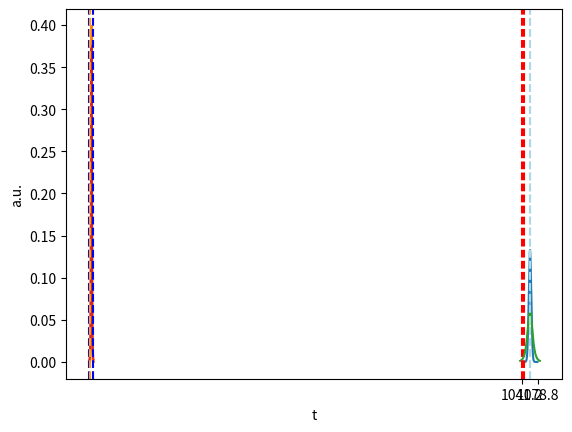

Python code for this plot: (Note: this script raises an exception after producing the figure.)
from math import sqrt, pi, erf
import numpy as np
import matplotlib.pyplot as plt

from scipy import stats

x0 = 1045.
mu = 1060.
sigma = 3.

# determine the Z score
Z = abs(x0 - mu) / sigma
print("Z =", Z)

# plot the measurement and its assumed pdf
w = mu - x0
x = np.linspace(mu - w - 3, w + mu + 3, 1000)
y = stats.norm.pdf(x, loc=mu, scale=sigma)
plt.plot(x, y)
plt.fill_between(x, y, where=np.abs(x - mu) > w, color='lightblue')
plt.axvline(x0, linestyle='--', color='red')
plt.axvline(mu, linestyle='--', color='lightblue')
plt.ylabel("$p(x)$")
plt.xlabel("$x$")
plt.show()

# plot the test statistics and its pdf
xs = np.linspace(-6, +6, 1000)
ts = stats.norm.pdf(xs)
plt.plot(xs, ts)
plt.fill_between(xs, ts, where=np.abs(xs) > np.abs(Z), color='lightblue')
plt.axvline(Z, linestyle='--', color='orange')
plt.axvline(-Z, linestyle='--', color='blue')
plt.ylabel("a.u.")
plt.xlabel("x")
plt.show()

# calculate the p-value as the sum of the left tail + the right tail
pvalue = stats.norm.cdf(-Z) + (1. - stats.norm.cdf(Z))
# note that you can surely perform an integral of stats.norm.pdf, but using the cdf is much more convenient
print("p-value =", pvalue)

samples = np.array([1035., 1050., 1020., 1055., 1046.]) # input data
sigma = np.sqrt(np.var(samples, ddof=1)) # calculate the variance and its sqrt()
sample_mean = np.mean(samples) # mean of the sample (which is different from mu)
mu = 1060. # the expected value for the mean
n = len(samples) # the size of the data sample
w = mu - sample_mean

# calculate the test statistics
T = (sample_mean - mu) / (sigma / np.sqrt(n))
print("T =", T)

# plot the
x = np.linspace(mu - w - 5, w + mu + 5, 1000)
y = stats.t.pdf(x, loc=mu, scale=sigma / np.sqrt(len(samples)), df=len(samples) - 1)
plt.plot(x, y)
plt.axvline(sample_mean, linestyle='--', color='red')
plt.axvline(mu, linestyle='--', color='lightblue')
plt.xticks([mu - w, mu + w], [mu - w, mu + w])
plt.ylabel("$p(x)$")
plt.xlabel("$x$")
plt.show()
# note that this is NOT a plot of the test statistics! This is a plot of the measurements

# plot the test statistics and its pdf
xs = np.linspace(-5, +5, 1000)
ts = stats.t.pdf(xs, n - 1)
plt.plot(xs, ts)
plt.fill_between(xs, ts, where=np.abs(xs) > np.abs(T), color='lightblue')
plt.axvline(T, linestyle='--', color='orange')
plt.axvline(-T, linestyle='--', color='blue')
plt.ylabel("a.u.")
plt.xlabel("t")
plt.show()

# now we calculate the p-value. Since it's double sided:
pvalue = stats.t.cdf(T, n - 1) + (1. - stats.t.cdf(-T, n - 1))
print("p-value =", pvalue)

from scipy.integrate import quad, quadrature

# call quad and pass the function, the min and max of the integration interval
# note that the function must be numpy-compliant, e.g. vectorized
# in other words, only numpy functions (np.cos, ...) and vectorized operations (+, -, *, **, ...) are allowed
res, err = quad(np.sin, 0, np.pi/2)

# an alternative method is the gaussian quadrature
#res, err = quadrature(np.sin, 0, np.pi/2)

print(res, "+-", err)
print(np.allclose(res, 1)) # np.allclose() checks that two numpy arrays have all close values

def conditional_function(x):
    if x < 0:
        return np.exp(x)
    if x < 3:
        return x**2
    if x == 3:
        return 0
    if x > 3:
        return np.sqrt(x)
    if x >= 5:
        return np.exp(-x)
    
# this numpy method converts the regular function into a numpy function
np_conditional_function = np.vectorize(conditional_function)

res, err = quad(np_conditional_function, -4, 6) #Integrate it from -4 to 6 using the numpy version
print(res, "+-", err)

x = np.arange(-4, 6, 0.01)
plt.plot(x, np_conditional_function(x))
plt.show()

from scipy.integrate import nquad

# define functions as lambda
func = lambda x0, x1, x2, x3 : x0**2 + x1*x2 - x3**3 + np.sin(x0) + (1 if (x0 - .2*x3 - .5 - .25*x1 > 0) else 0)
# define integration points
points = [[lambda x1, x2, x3 : 0.2*x3 + 0.5 + 0.25*x1], [], [], []]
# define optional parameters
def opts0(*args, **kwargs):
    return {'points' : [0.2*args[2] + 0.5 + 0.25*args[0]]} 

result, abserr, out = nquad(func, [[0,1], [-1,1], [.13,.8], [-.15,1]], opts=[opts0,{},{},{}], full_output=True)

print(result, "+-", abserr)
print(out)

from scipy.integrate import odeint

# first the function computing the derivative of the position needs to be defined
def derivative(ypos, time):
    return -2 * ypos

# define the interval
time_vec = np.linspace(0, 4, 40)

# call the odeint() method
y = odeint(derivative, y0=1, t=time_vec)

# plot the function
plt.figure(figsize=(4, 3))
plt.plot(time_vec, y)
plt.xlabel('t')
plt.ylabel('y')
plt.tight_layout()

# set the constants
mass = 0.5  # kg
kspring = 4  # N/m
cviscous = 0.4  # N s/m

# and thus
eps = cviscous / (2 * mass * np.sqrt(kspring/mass))
omega = np.sqrt(kspring / mass)

def derivative(yvec, time, eps, omega):
    return(yvec[1], -eps * omega * yvec[1] - omega**2 * yvec[0])

time_vec = np.linspace(0, 10, 100)
yinit = (1, 0)
yarr = odeint(derivative, yinit, time_vec, args=(eps, omega))

# plot y and y'
plt.figure(figsize=(8, 6))
plt.plot(time_vec, yarr[:, 0], label='y')
plt.plot(time_vec, yarr[:, 1], label="y'")
plt.xlabel('t')
plt.ylabel('A')
plt.legend(loc='best')

from scipy import fftpack

time_step = 0.05
ang_freq = 0.2
period = 1. / ang_freq
# define the time range
time_vec = np.arange(0, 20, time_step)
# define the function as signal + noise
sig = (np.sin(2 * np.pi / period * time_vec) + 0.5 * np.random.randn(time_vec.size))

plt.figure(figsize=(8, 6))
plt.plot(time_vec, sig, label='Original signal')

# The FFT of the signal
sig_fft = fftpack.fft(sig)

# And the power (sig_fft is of complex dtype)
power = np.abs(sig_fft) # these are the "weights" of the Fourier components for each discrete frequency interval

# The return the corresponding frequencies
sample_freq = fftpack.fftfreq(sig.size, d=time_step)

# Plot the FFT power
plt.figure(figsize=(8, 6))
plt.plot(sample_freq, power)
plt.xlabel('Frequency [Hz]')
plt.ylabel('Power')

# Find the peak frequency: focus only on only the positive frequencies
pos_mask = np.where(sample_freq > 0)
freqs = sample_freq[pos_mask]
powes = power[pos_mask]
# find the max of freqs array
peak_freq = freqs[powes.argmax()]
print("Peak frequency:", peak_freq)

# Check that it does indeed correspond to the frequency that we generate the signal with
print("Does the peak correspond to the initial frequency?", np.allclose(peak_freq, ang_freq))

# An inner plot to show the peak frequency
axes = plt.axes([0.55, 0.3, 0.3, 0.5])
plt.title('Peak frequency')
plt.plot(freqs[:8], powes[:8])
plt.setp(axes, yticks=[])

# scipy.signal.find_peaks_cwt can also be used for more advanced peak detection

high_freq_fft = sig_fft.copy()
# filter (set to zero) all high frequency components that are larger than peak_freq
high_freq_fft[np.abs(sample_freq) > peak_freq] = 0
# calculate the Inverse Fast Fourier Transform
filtered_sig = fftpack.ifft(high_freq_fft)
# only take the real part
real_filtered_signal = np.real(filtered_sig)

# plot the result of the IFFT
plt.figure(figsize=(8, 6))
plt.plot(time_vec, sig, alpha=0.5, label='Original signal')
plt.plot(time_vec, real_filtered_signal, linewidth=3, label='Filtered signal')
plt.xlabel('Time [s]')
plt.ylabel('Amplitude')
plt.legend(loc='best')